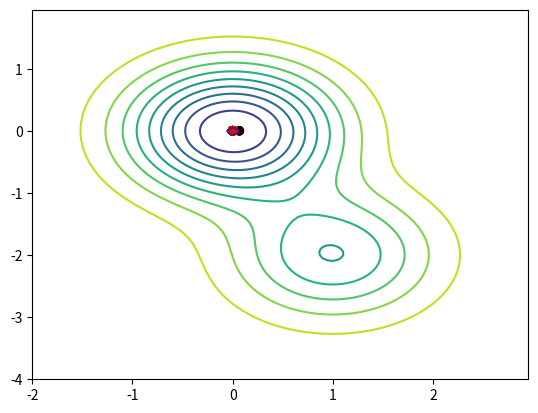
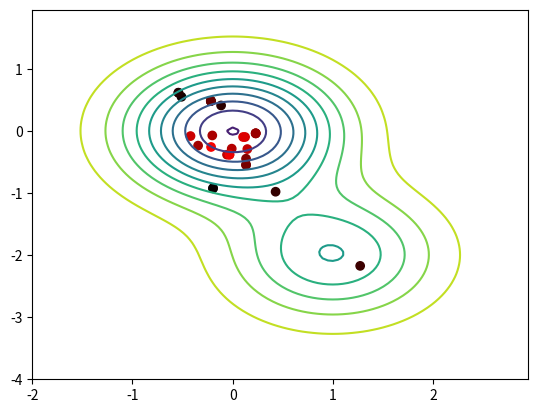

Write the Python code that produced these figures, in order.
import numpy as np
import matplotlib.pyplot as plt
import random


def min_max_norm(val, min_val, max_val, new_min, new_max):
    return (val - min_val) * (new_max - new_min) / (max_val - min_val) + new_min


class Chromosome:
    def __init__(self, length, array=None):
        # if array is None it should be initialized with random binary vector
        if array is None:
            array = np.random.randint(2, size=length)
        self.array = array
        self.arguments = None
        self.fitness = None

    def decode(self, lower_bound, upper_bound, aoi):
        array_part = self.array[lower_bound:upper_bound + 1]
        # decimal = np.packbits(array_part) -----------> zawsze konwertuje na liczbę dopełniając do 8 bitów
        decimal = 0
        for bit in array_part:
            decimal = decimal * 2 + bit
        return min_max_norm(decimal,  0, 2 ** len(array_part) - 1, aoi[0], aoi[1])

    # czemu ona tam czase zamienia mi istniejący obiekt na none, jeśli nie ma mutacji
    def mutation(self, probability):
        if np.random.rand() < probability:
            # Jeśli losowo wybrane prawdopodobieństwo jest mniejsze niż zadane
            index_to_mutate = np.random.randint(len(self.array))  # Losowy indeks genu do mutacji
            self.array[index_to_mutate] = 1 - self.array[index_to_mutate]

    def crossover(self, other):
        # point = random.randint(0, min(len(self.array), len(other.array)))
        # chyba tak też git, bo one i tak muszą być tej samej długości
        point = random.randint(0, len(self.array))
        # nie wiem czy indeks 0 ma sens, bo wtedy się naprawdę nie krzyżują
        # losowy punkt od 0 do długości krótszego z ciągów
        descendant_array = np.concatenate([self.array[:point], other.array[point:]])
        # descendant_2_array = np.concatenate(other.array[:point], self.array[point:])
        descendant_1 = Chromosome(len(self.array), descendant_array)
        # descendant_2 = Chromosome(len(self.array), descendant_2_array)
        return descendant_1
        # return descendant_1, descendant_2
        #  nie wiem czy tu zwracać jednego (obojętnie którego potomka), czy obu !!!!!!!!!!!!!!!
        #  CZY ZWRACAĆ LEPSZEGO?????


class GeneticAlgorithm:
    def __init__(self, chromosome_length, obj_func_num_args, objective_function, aoi, population_size=1000,
                 tournament_size=2, mutation_probability=0.05, crossover_probability=0.8, num_steps=30):
        assert chromosome_length % obj_func_num_args == 0, "Number of bits for each argument should be equal"
        self.chromosome_lengths = chromosome_length
        self.obj_func_num_args = obj_func_num_args
        self.bits_per_arg = int(chromosome_length / obj_func_num_args)
        self.objective_function = objective_function
        self.aoi = aoi
        self.population_size = population_size
        self.tournament_size = tournament_size
        self.mutation_probability = mutation_probability
        self.crossover_probability = crossover_probability
        self.num_steps = num_steps

        self.population = self.get_population()
        self.best_of_generation = []
        # wszystkie informacje (obiekt, trace, wartość funkcji celu) o najlepszych

    def get_population(self):
        population = []
        for individual in range(self.population_size):
            chromosome = Chromosome(self.chromosome_lengths)
            # chromosome.fitness = self.eval_objective_func(chromosome)
            population.append(chromosome)
        return population

    # Ta metoda zwraca ocenę osobnika - chromosome
    def eval_objective_func(self, chromosome):
        lower = 0
        upper = self.bits_per_arg - 1
        arguments = []
        while upper < self.chromosome_lengths:
            argument = chromosome.decode(lower, upper, self.aoi)
            arguments.append(argument)
            lower += self.bits_per_arg
            upper += self.bits_per_arg
        # po pętli zwiększamy oba o self.bits_per_arg

        # mamy już listę argumentów tej funkcji, teraz zwrócić jej wartość
        # w funkcji zastgosuejmy args żeby przyjmowałą dowolną ilość argumentów
        chromosome.arguments = arguments
        chromosome.fitness = self.objective_function(*arguments)
        # return chromosome.fitness
        # return self.objective_function(arguments)

        # w chromosome dostajemy array któy musimy podzielić na tyle częsci ile jest w obj_fuc_num_args
        # (możemy juz skorzystac z self.bits_per_arg)- wyliczonej w konstruktorze 

        # każdą z tych części dekodujemy wtedy z osobna - otrzymując argumenty funckji (np. x1, x2)
        # do dekodowania będziemy się przesuwać kolejno p self.bits_per_arg bitów i self.aoi też mamy podane
        # i liczym wartość tej funckji dzięki self.objective_function (ta funkcja została podana do góry zadania)
        # returnujemy wartość

    def evaluation(self):
        for chromosome in self.population:
            self.eval_objective_func(chromosome)

    def tournament_selection(self):
        parents = []
        # tournaments_number = int(self.population_size / self.tournament_size)
        # for iteration in range(self.population_size):
        # # for iteration in range(tournaments_number):
        #     tournament = random.sample(self.population, self.tournament_size)
        #     winner = min(tournament, key=lambda chromosome: chromosome.fitness)
        #     parents.append(winner)

        for individual in self.population:
            candidates = [individual]
            candidates.extend(random.sample(self.population, self.tournament_size - 1))
            winner = min(candidates, key=lambda chromosome: chromosome.fitness)
            parents.append(winner)
        # z wszystkich osobników wybieram tylu ile w self.tournament size
        # porównuję ich na podstawie funkcji celu, zwycięzce zapisuje
        # na koniec otrzymuję listę zwycięzców - parents, którą returnujemy
        return parents

    def reproduce(self, parents):
        descendants = []
        # rounds = int(len(parents) / 2)
        # tu też do końca nie wiem jak obrać ilość przeprowadzanych rund
        # for round in range(self.population_size):
        # # for round in range(rounds):
        #     new_parents = random.sample(parents, 2)
        #     if np.random.rand() < self.crossover_probability:
        #         descendant = new_parents[0].crossover(new_parents[1])
        #         descendant.mutation(self.mutation_probability)
        #         descendants.append(descendant)
        #         # może się okazać, żę jednak obu potomków mam przekazać dalej, jeszcze nie wiem
        #     else:
        #         descendant = min(new_parents, key=lambda chromosome: chromosome.fitness)
        #         descendant.mutation(self.mutation_probability)
        #         descendants.append(descendant)     

        for individual in self.population:
            partner = random.choice(self.population)
            if np.random.rand() < self.crossover_probability:
                descendant = individual.crossover(partner)
                descendant.mutation(self.mutation_probability)
                descendants.append(descendant)
                # może się okazać, żę jednak obu potomków mam przekazać dalej, jeszcze nie wiem
            else:
                descendant = min([individual, partner], key=lambda chromosome: chromosome.fitness)
                descendant.mutation(self.mutation_probability)
                descendants.append(descendant)
                # descendant1 = new_parents[0]
                # descendant1.mutation(self.mutation_probability)
                # descendant2 = new_parents[1]
                # descendant2.mutation(self.mutation_probability)
                
                # descendant1 = new_parents[0].mutation(self.mutation_probability)
                # descendant2 = new_parents[1].mutation(self.mutation_probability)
                
                # descendants.extend([descendant1, descendant2])

        # generuje losowe prawdopodbienstwo i jezeli mniejsze od croosover to przeprowadzam crossover i potomka wrzucam
        # jezeli nie to rodzice trafiaja do nowego pokolenia
        # zwracam nowe pokolenie
        return descendants

    def plot_func(self, trace):
        X = np.arange(-2, 3, 0.05)
        Y = np.arange(-4, 2, 0.05)
        X, Y = np.meshgrid(X, Y)
        Z = 1.5 - np.exp(-X ** (2) - Y ** (2)) - 0.5 * np.exp(-(X - 1) ** (2) - (Y + 2) ** (2))
        plt.figure()
        plt.contour(X, Y, Z, 10)
        cmaps = [[ii / len(trace), 0, 0] for ii in range(len(trace))]
        plt.scatter([x[0] for x in trace], [x[1] for x in trace], c=cmaps)
        plt.show()

    def run(self):
        #  ileś podanych w num_step razy przeprowadzamy ren algorytm
        trace = []
        for step in range(self.num_steps):
            # dla każdego z populacji przeprowadzam wartościowanie
            self.evaluation()

            # dla każdego pokolenia szukamy w nim najlepszego osobnika
            best = min(self.population, key=lambda chromosome: chromosome.fitness)
            self.best_of_generation.append((best, best.arguments, best.fitness))
            trace.append(best.arguments)
            print(best.arguments)
            print(best.fitness)
            print('\n')

            # przeprowadzamy selekcję turniejową (turnieje, w każdym turnieju z kilku losowych wynieramy najlepszego, któy będzie w reprodukcji)
            parents = self.tournament_selection()

            # przeprowadzamy reprodukcję  (albo krzyżujemy albo przechodzą do następnego pokolenia), mutujemy
            descendants = self.reproduce(parents)

            # deklarujemt nowe pokolenie
            self.population = descendants
        self.plot_func(trace)


def objective_function(*args):
    X = args[0]
    Y = args[1]
    return 1.5 - np.exp(-X**2 - Y**2) - 0.5 * np.exp(-(X - 1)**2 - (Y + 2)**2)


chrom_len = 8
arguments = 2
aoi = [0, 1]
pop = 1000
t=2
mut=0.05
cros=0.8
num=30

gen = GeneticAlgorithm(chrom_len, arguments, objective_function, aoi, pop, t, mut, cros, num)
gen.run()


chrom_len2 = 32
arguments2 = 2
aoi2 = [-20, 20]
pop2 = 1000
t2=2
mut2=0.05
cros2=0.8
num2=30

gen2 = GeneticAlgorithm(chrom_len2, arguments2, objective_function, aoi2, pop2, t2, mut2, cros2, num2)
gen2.run()
# WYKRES TO WIZUALIZACJA
# trace to wypisanie najlepszych osobników w każdym pokoleniu
# minimum to współrzedne ostatniego osobnika

# PYTANIA:
# 1. Na jakim etapie powinna zostać przeprowadzona mutacja
# czy lepsze z dzieci podaczas krzyżowania --- ja założyłam, że wybierane jest losowe dziecko
# czy obu rodziców dalej ---- założyłam, że by populacja pozostała stała, dalej przechodzi jedynie "lepszy z rodziców"

# ile powtórzeń dla tunrieju i ile dla reprodukcji --- 
# założyłam, że tyle ile wynosi rozmiar populacji, dla turnieju musi być tyle, by uzyskać
# wystarczającą ilość rodziców, podobnie w reproduckji, skoro z dwóch rodziców otrzymujemy jedno dziecko, proces taki musi powtórzyć się tyle razy 
# ile wynosi rozmiar popualcji. Alternatywnie zastanawiałam się nad przeprowadzeniem N/2 ilości cykli w reprodukcji, wtedy to w wyniku jednego cyklu 
# dwóch rodziców otrzymałoby dwóch potomków lub geny obojgu przeszłyby do następnego pokolenia. Zdecydowałam jednak, że moje rozwiązanie zapewni większą
# różnorodność - pozwoli na częstsze zkrzyżowanie różnych osobników.


# WNIOSEK DO WYKRESU
# Wizualizacja przedstawiająca odnalezienie minimum przy pomocy algorytmu genetycznego pokazuje, że punkty zbliżające się do wartośći najmniejszej są porozrzucane
# po całej planszy. Możemy zauważyć zależności (przedstawioną tutaj poprzez coraz jaśniejszy kolor punktów), że wraz z kolejnymi iteracjami algorytmu punkty 
# przybliżają się do minimum, jednak jest to jedyna cecha, która pozwala na umiejscowienie ich względem siebie. Choć każdy następny znajduje się bliżej minima, na wykresie
# nie możemy odnaleźć żadnego innego powiązania pomiędzy punktami - nie układają się on w linię, bądź krzywą, która stopniowo przybliża nas do wartości najmniejszej.  
# Sytuacja wyglądała inaczej w przypadku przeprowadzonej wcześniej minimalizacji metodą gradientu prostego. Tam, przy odpowiednim dobraniu współcznnika alfa,
# mogliśmy zauważyć, że dane punkty tworzą pewien określony ślad, rozpoczynający się w punkcie początkowym i kończący się w minimum. 